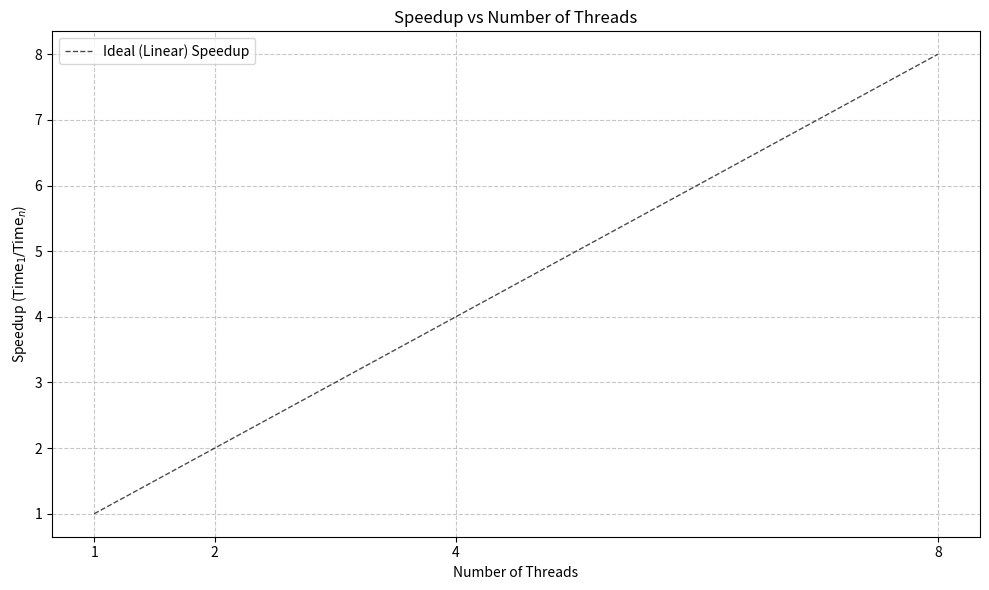

Python code for this plot:
import os
import re
import matplotlib.pyplot as plt

JOBS = [
    "parsec-barnes",
    "parsec-blackscholes",
    "parsec-canneal",
    "parsec-freqmine",
    "parsec-radix",
    "parsec-streamcluster",
    "parsec-vips"
]

THREADS = [1, 2, 4, 8]
NUM_RUNS = 5
RESULTS_DIR = 'results/part2b'

def parse_time(filepath):
    if not os.path.exists(filepath):
        return None
    with open(filepath, 'r') as f:
        content = f.read()
        
        # Look for standard bash time format: real    2m32.282s
        m = re.search(r'real\s+(?:(\d+)m)?([\d\.]+)s', content)
        if m:
            mins = float(m.group(1)) if m.group(1) else 0.0
            secs = float(m.group(2))
            return mins * 60 + secs
        
        # Look for alternative time format: real    1.23
        m2 = re.search(r'real\s+([\d\.]+)', content)
        if m2:
            return float(m2.group(1))
    return None

def main():
    plt.figure(figsize=(10, 6))
    
    for job in JOBS:
        speedups = []
        base_time = None
        
        for threads in THREADS:
            times = []
            for i in range(1, NUM_RUNS + 1):
                path = os.path.join(RESULTS_DIR, f"{job}_{threads}threads_{i}.txt")
                t = parse_time(path)
                if t is not None:
                    times.append(t)
            
            if not times:
                print(f"Warning: No valid data found for {job} with {threads} threads.")
                speedups.append(None)
                continue
                
            avg_time = sum(times) / len(times)
            
            if threads == 1:
                base_time = avg_time
                speedups.append(1.0) # Speedup for 1 thread is always 1
            else:
                if base_time is not None:
                    speedups.append(base_time / avg_time)
                else:
                    speedups.append(None)
                    
        # Plot only valid data points
        valid_threads = [t for t, s in zip(THREADS, speedups) if s is not None]
        valid_speedups = [s for s in speedups if s is not None]
        
        if valid_threads:
            plt.plot(valid_threads, valid_speedups, marker='o', label=job.replace("parsec-", ""))
            
    # Add theoretical linear speedup
    plt.plot(THREADS, THREADS, 'k--', linewidth=1, alpha=0.7, label='Ideal (Linear) Speedup')
            
    # Configure graph appearance
    plt.title('Speedup vs Number of Threads')
    plt.xlabel('Number of Threads')
    plt.ylabel(r'Speedup ($\mathrm{Time}_1 / \mathrm{Time}_n$)')
    plt.xticks(THREADS)
    plt.grid(True, linestyle='--', alpha=0.7)
    plt.legend(loc='upper left')
    plt.tight_layout()
    
    # Save the plot
    output_path = 'plots/part2b/speedup_vs_threads.png'
    os.makedirs(os.path.dirname(output_path), exist_ok=True)
    plt.savefig(output_path, dpi=300)
    plt.savefig(output_path.replace('.png', '.pdf'))
    print(f"Plots saved to {output_path} and .pdf")
    
if __name__ == "__main__":
    main()
